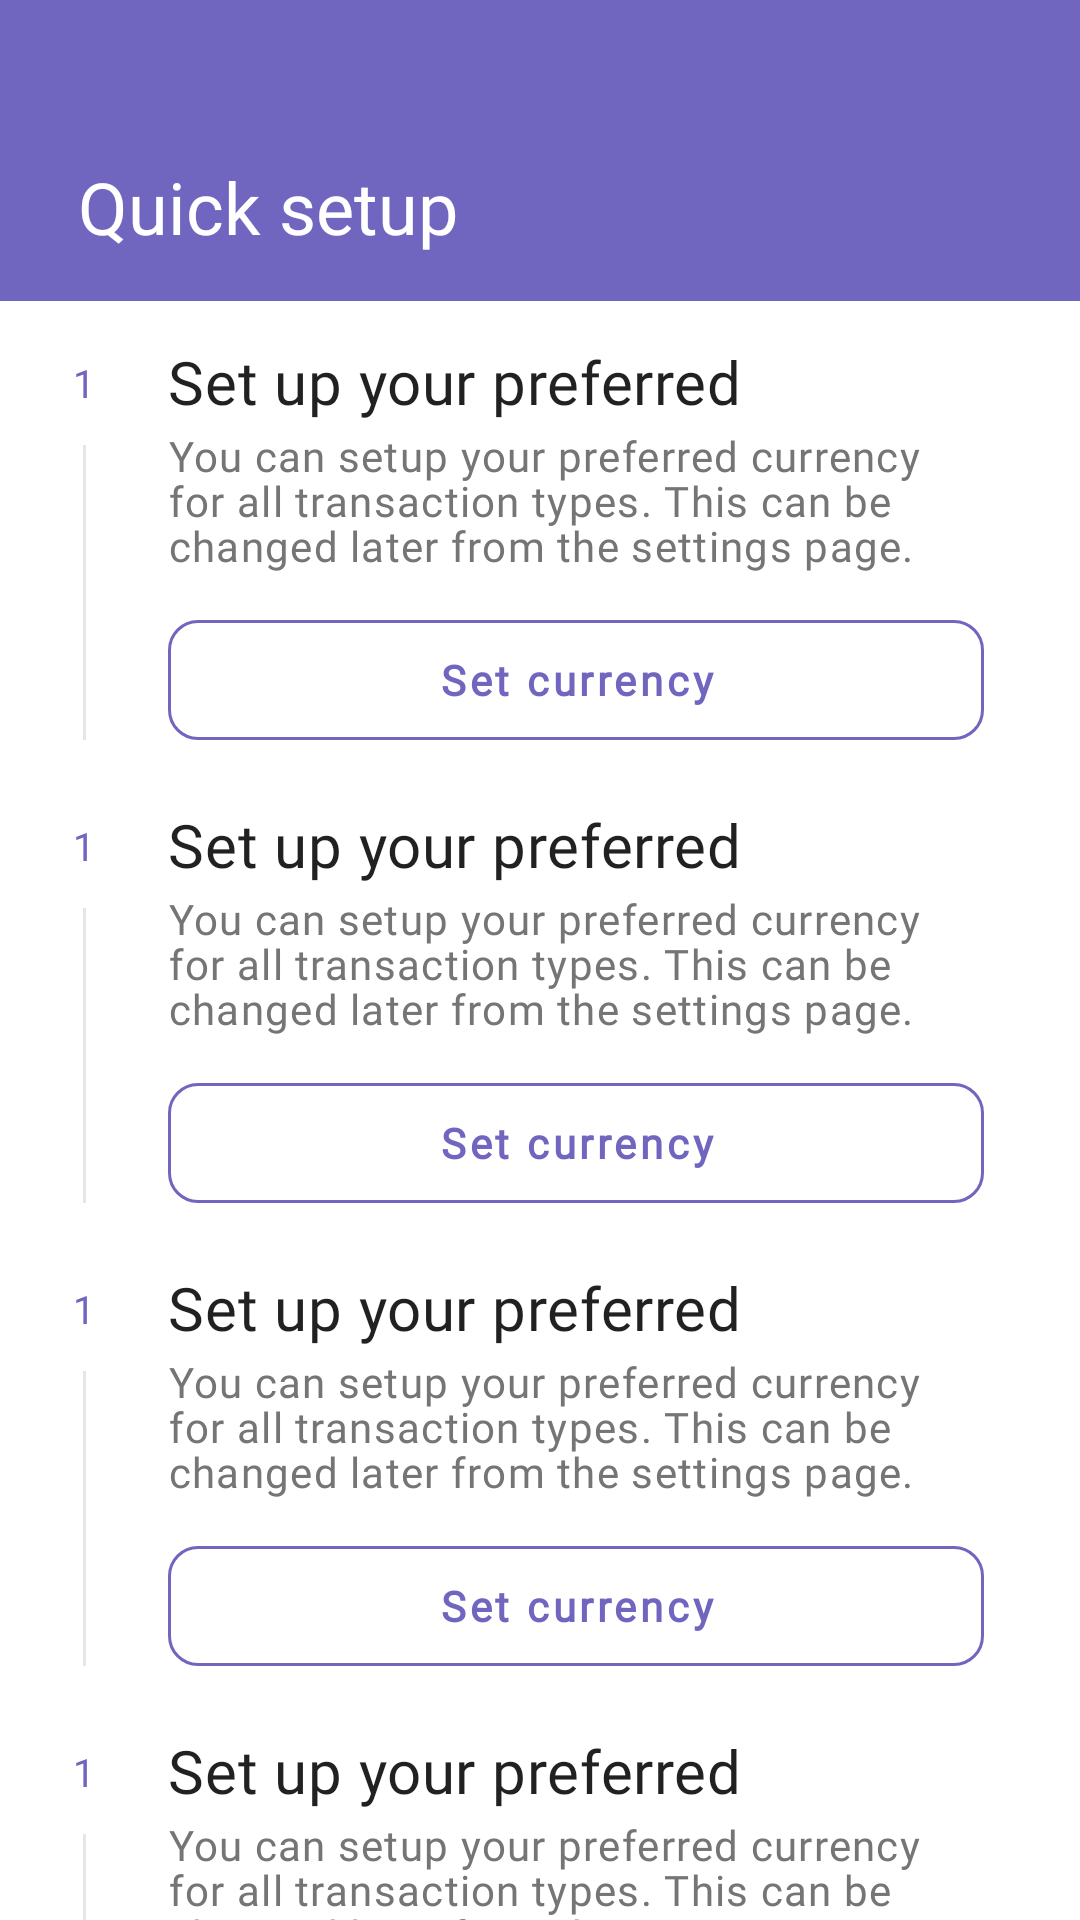

Android layout source for this screen:
<!-- AndroidManifest.xml: application theme AppTheme -->
<!-- res/layout/onboarding_setup.xml -->
<?xml version="1.0" encoding="utf-8"?>
<androidx.constraintlayout.widget.ConstraintLayout
    xmlns:android="http://schemas.android.com/apk/res/android"
    xmlns:app="http://schemas.android.com/apk/res-auto"
    android:layout_width="match_parent"
    android:layout_height="match_parent">

    <com.google.android.material.appbar.MaterialToolbar
        android:id="@+id/toolbar"
        android:layout_width="0dp"
        android:layout_height="wrap_content"
        android:background="@color/colorPrimary"
        app:layout_constraintEnd_toEndOf="parent"
        app:layout_constraintStart_toStartOf="parent"
        app:layout_constraintTop_toTopOf="parent"
        app:navigationIcon="@drawable/ic_back_arrow"/>

    <TextView
        android:id="@+id/appTitle"
        android:layout_width="0dp"
        android:layout_height="wrap_content"
        android:includeFontPadding="false"
        android:text="Quick setup"
        android:textColor="@color/colorWhite"
        android:textAppearance="?attr/textAppearanceHeadline5"
        android:background="@color/colorPrimary"
        android:paddingHorizontal="26dp"
        android:paddingBottom="16dp"
        app:layout_constraintEnd_toEndOf="parent"
        app:layout_constraintStart_toStartOf="parent"
        app:layout_constraintTop_toBottomOf="@+id/toolbar" />

    <ScrollView
        android:id="@+id/scrollParent"
        android:layout_width="0dp"
        android:layout_height="0dp"
        android:scrollbars="none"
        app:layout_constraintEnd_toEndOf="parent"
        app:layout_constraintStart_toStartOf="parent"
        app:layout_constraintTop_toBottomOf="@+id/appTitle"
        app:layout_constraintBottom_toBottomOf="parent">

        <androidx.constraintlayout.widget.ConstraintLayout
            android:layout_width="match_parent"
            android:layout_height="wrap_content"
            android:paddingBottom="16dp">

            <include
                android:id="@+id/currencySetup"
                layout="@layout/item_setup_action"
                android:layout_width="0dp"
                android:layout_height="wrap_content"
                app:layout_constraintEnd_toEndOf="parent"
                app:layout_constraintStart_toStartOf="parent"
                app:layout_constraintTop_toTopOf="parent"/>

            <include
                android:id="@+id/accountTypeSetup"
                layout="@layout/item_setup_action"
                android:layout_width="0dp"
                android:layout_height="wrap_content"
                android:layout_marginTop="8dp"
                app:layout_constraintEnd_toEndOf="parent"
                app:layout_constraintStart_toStartOf="parent"
                app:layout_constraintTop_toBottomOf="@+id/currencySetup"/>

            <include
                android:id="@+id/accountSetup"
                layout="@layout/item_setup_action"
                android:layout_width="0dp"
                android:layout_height="wrap_content"
                android:layout_marginTop="8dp"
                app:layout_constraintEnd_toEndOf="parent"
                app:layout_constraintStart_toStartOf="parent"
                app:layout_constraintTop_toBottomOf="@+id/accountTypeSetup"/>

            <include
                android:id="@+id/expenseTypesSetup"
                layout="@layout/item_setup_action"
                android:layout_width="0dp"
                android:layout_height="wrap_content"
                android:layout_marginTop="8dp"
                app:layout_constraintEnd_toEndOf="parent"
                app:layout_constraintStart_toStartOf="parent"
                app:layout_constraintTop_toBottomOf="@+id/accountSetup"/>

            <View
                android:id="@+id/setupActionView"
                android:layout_width="0dp"
                android:layout_height="1dp"
                android:layout_marginTop="8dp"
                android:background="@color/divider"
                app:layout_constraintTop_toBottomOf="@+id/expenseTypesSetup"
                app:layout_constraintEnd_toEndOf="@+id/guidelineEnd"
                app:layout_constraintStart_toStartOf="@+id/guidelineStart" />

            <com.airbnb.lottie.LottieAnimationView
                android:id="@+id/loadingAnimation"
                android:layout_width="48dp"
                android:layout_height="48dp"
                android:scaleType="centerInside"
                android:layout_marginTop="8dp"
                app:lottie_rawRes="@raw/firework"
                app:lottie_loop="true"
                app:lottie_autoPlay="true"
                app:layout_constraintStart_toStartOf="@id/guidelineStart"
                app:layout_constraintTop_toBottomOf="@+id/setupActionView" />

            <TextView
                android:id="@+id/completeTitle"
                android:layout_width="0dp"
                android:layout_height="wrap_content"
                android:includeFontPadding="false"
                android:text="@string/congratulations_setup_is_complete"
                android:textAppearance="?attr/textAppearanceBody1"
                android:textSize="16sp"
                app:layout_constraintEnd_toEndOf="@+id/guidelineEnd"
                app:layout_constraintStart_toEndOf="@+id/loadingAnimation"
                app:layout_constraintTop_toTopOf="@+id/loadingAnimation"
                app:layout_constraintBottom_toBottomOf="@+id/loadingAnimation" />

            <com.google.android.material.button.MaterialButton
                android:id="@+id/setupActionComplete"
                style="@style/ColoredButtonAppearance"
                android:layout_width="0dp"
                android:layout_height="40dp"
                android:layout_marginVertical="8dp"
                android:text="Welcome to money manager"
                android:textStyle="bold"
                android:textAllCaps="false"
                android:textSize="14sp"
                app:layout_constraintEnd_toEndOf="@+id/guidelineEnd"
                app:layout_constraintStart_toStartOf="@+id/guidelineStart"
                app:layout_constraintTop_toBottomOf="@+id/loadingAnimation" />

            <androidx.constraintlayout.widget.Group
                android:id="@+id/setupActionGroup"
                android:layout_width="wrap_content"
                android:layout_height="wrap_content"
                android:visibility="gone"
                app:constraint_referenced_ids="setupActionView, loadingAnimation, completeTitle, setupActionComplete"/>

            <androidx.constraintlayout.widget.Guideline
                android:id="@+id/guidelineStart"
                android:layout_width="wrap_content"
                android:layout_height="wrap_content"
                android:orientation="vertical"
                app:layout_constraintGuide_begin="16dp" />

            <androidx.constraintlayout.widget.Guideline
                android:id="@+id/guidelineEnd"
                android:layout_width="wrap_content"
                android:layout_height="wrap_content"
                android:orientation="vertical"
                app:layout_constraintGuide_end="16dp" />

        </androidx.constraintlayout.widget.ConstraintLayout>

    </ScrollView>

</androidx.constraintlayout.widget.ConstraintLayout>
<!-- res/layout/item_setup_action.xml (included above) -->
<?xml version="1.0" encoding="utf-8"?>
<androidx.constraintlayout.widget.ConstraintLayout
    xmlns:android="http://schemas.android.com/apk/res/android"
    xmlns:app="http://schemas.android.com/apk/res-auto"
    android:layout_width="match_parent"
    android:layout_height="wrap_content">

    <RelativeLayout
        android:id="@+id/currencyIndicator"
        android:layout_width="24dp"
        android:layout_height="24dp"
        android:layout_marginTop="16dp"
        app:layout_constraintTop_toTopOf="parent"
        app:layout_constraintStart_toStartOf="@+id/guidelineStart" >

        <com.google.android.material.radiobutton.MaterialRadioButton
            android:id="@+id/currencyRadio"
            android:layout_width="24dp"
            android:layout_height="24dp"
            android:background="@drawable/checkbox_rounded"
            android:button="@null"
            android:buttonTint="@color/colorAccent"
            android:clickable="false"/>

        <TextView
            android:id="@+id/actionNumber"
            android:layout_width="wrap_content"
            android:layout_height="wrap_content"
            android:includeFontPadding="false"
            android:text="1"
            android:textSize="13sp"
            android:textColor="@color/colorAccent"
            android:layout_centerInParent="true"
            android:textAppearance="?attr/textAppearanceHeadline5" />

    </RelativeLayout>

    <TextView
        android:id="@+id/currencyTitle"
        android:layout_width="0dp"
        android:layout_height="0dp"
        android:includeFontPadding="false"
        android:text="Set up your preferred currency"
        android:textAppearance="?attr/textAppearanceHeadline6"
        android:paddingHorizontal="16dp"
        app:layout_constraintEnd_toEndOf="@+id/guidelineEnd"
        app:layout_constraintStart_toEndOf="@+id/currencyIndicator"
        app:layout_constraintTop_toTopOf="@+id/currencyIndicator"
        app:layout_constraintBottom_toBottomOf="@+id/currencyIndicator" />

    <TextView
        android:id="@+id/currencyDescription"
        android:layout_width="0dp"
        android:layout_height="wrap_content"
        android:includeFontPadding="false"
        android:lineHeight="15dp"
        android:lineSpacingExtra="1dp"
        android:lineSpacingMultiplier="0.3"
        android:textSize="14sp"
        android:text="You can setup your preferred currency for all transaction types. This can be changed later from the settings page."
        android:textColor="@color/secondary_text"
        android:textAppearance="?attr/textAppearanceBody1"
        android:paddingHorizontal="16dp"
        android:layout_marginTop="4dp"
        app:layout_constraintEnd_toEndOf="@+id/guidelineEnd"
        app:layout_constraintStart_toEndOf="@+id/currencyIndicator"
        app:layout_constraintTop_toBottomOf="@+id/currencyTitle" />

    <com.google.android.material.button.MaterialButton
        android:id="@+id/setupActionButton"
        style="@style/OutlinesButtonAppearance"
        android:layout_width="0dp"
        android:layout_height="40dp"
        android:layout_marginHorizontal="16dp"
        android:layout_marginVertical="16dp"
        android:text="Set currency"
        android:textStyle="bold"
        android:textAllCaps="false"
        android:textSize="14sp"
        app:layout_constraintEnd_toEndOf="@+id/guidelineEnd"
        app:layout_constraintStart_toEndOf="@+id/currencyIndicator"
        app:layout_constraintTop_toBottomOf="@+id/currencyDescription" />

    <View
        android:id="@+id/setupActionView"
        android:layout_width="1dp"
        android:layout_height="0dp"
        android:layout_marginTop="8dp"
        android:background="@color/divider"
        app:layout_constraintTop_toBottomOf="@+id/currencyIndicator"
        app:layout_constraintEnd_toEndOf="@+id/currencyIndicator"
        app:layout_constraintStart_toStartOf="@+id/currencyIndicator"
        app:layout_constraintBottom_toBottomOf="parent" />

    <androidx.constraintlayout.widget.Guideline
        android:id="@+id/guidelineStart"
        android:layout_width="wrap_content"
        android:layout_height="wrap_content"
        android:orientation="vertical"
        app:layout_constraintGuide_begin="16dp" />

    <androidx.constraintlayout.widget.Guideline
        android:id="@+id/guidelineEnd"
        android:layout_width="wrap_content"
        android:layout_height="wrap_content"
        android:orientation="vertical"
        app:layout_constraintGuide_end="16dp" />

</androidx.constraintlayout.widget.ConstraintLayout>
<!-- resources referenced by this layout -->
<resources>
  <color name="colorAccent">#7066bf</color>
  <color name="colorPrimary">#7066bf</color>
  <color name="colorWhite">#ffffff</color>
  <color name="divider">#50aeb0a5</color>
  <color name="secondary_text">#757575</color>
  <string name="congratulations_setup_is_complete">Congratulations! Setup is complete</string>
  <style name="ShapeAppearance.Rounded.Corners" parent="ShapeAppearance.MaterialComponents.SmallComponent">
          <item name="cornerFamily">rounded</item>
          <item name="cornerSize">10dp</item>
      </style>
  <color name="colorPrimaryDark">#474376</color>
  <color name="statusBarColor">#7066bf</color>
  <style name="TextAppearance.Wealthy.Headline1" parent="TextAppearance.MaterialComponents.Headline1">
          <item name="fontFamily">@font/sand_bold</item>
          <item name="android:textColor">@color/color_on_surface_emphasis_high</item>
      </style>
  <style name="TextAppearance.Wealthy.Headline2" parent="TextAppearance.MaterialComponents.Headline2">
          <item name="fontFamily">@font/sand_semibold</item>
          <item name="android:textColor">@color/color_on_surface_emphasis_high</item>
      </style>
  <style name="TextAppearance.Wealthy.Headline3" parent="TextAppearance.MaterialComponents.Headline3">
          <item name="fontFamily">@font/sand_bold</item>
          <item name="android:textColor">@color/color_on_surface_emphasis_high</item>
      </style>
  <style name="TextAppearance.Wealthy.Headline4" parent="TextAppearance.MaterialComponents.Headline4">
          <item name="fontFamily">@font/sand_bold</item>
          <item name="android:textColor">@color/color_on_surface_emphasis_high</item>
      </style>
  <style name="TextAppearance.Wealthy.Headline5" parent="TextAppearance.MaterialComponents.Headline5">
          <item name="fontFamily">@font/sand_bold</item>
          <item name="android:textColor">@color/color_on_surface_emphasis_high</item>
      </style>
  <style name="TextAppearance.Wealthy.Headline6" parent="TextAppearance.MaterialComponents.Headline6">
          <item name="fontFamily">@font/sand_medium</item>
          <item name="android:textColor">@color/color_on_surface_emphasis_high</item>
      </style>
  <style name="TextAppearance.Wealthy.Subtitle1" parent="TextAppearance.MaterialComponents.Subtitle1">
          <item name="fontFamily">@font/sand_light</item>
          <item name="android:textColor">@color/color_on_surface_emphasis_high</item>
      </style>
  <style name="TextAppearance.Wealthy.Subtitle2" parent="TextAppearance.MaterialComponents.Subtitle2">
          <item name="fontFamily">@font/sand_medium</item>
          <item name="android:textColor">@color/color_on_surface_emphasis_high</item>
      </style>
  <style name="TextAppearance.Wealthy.Body1" parent="TextAppearance.MaterialComponents.Body1">
          <item name="fontFamily">@font/sand_regular</item>
          <item name="android:textSize">16sp</item>
          <item name="android:textColor">@color/color_on_surface_emphasis_high</item>
          <item name="lineHeight">24sp</item>
      </style>
  <style name="TextAppearance.Wealthy.Body2" parent="TextAppearance.MaterialComponents.Body2">
          <item name="fontFamily">@font/sand_regular</item>
          <item name="android:textColor">@color/color_on_surface_emphasis_high</item>
          <item name="android:textSize">14sp</item>
      </style>
  <style name="TextAppearance.Wealthy.Button" parent="TextAppearance.MaterialComponents.Button">
          <item name="fontFamily">@font/sand_medium</item>
          <item name="android:textAllCaps">false</item>
          <item name="android:textColor">@color/color_on_surface_emphasis_high</item>
      </style>
  <style name="TextAppearance.Wealthy.Caption" parent="TextAppearance.MaterialComponents.Caption">
          <item name="fontFamily">@font/sand_light</item>
          <item name="android:textColor">@color/color_on_surface_emphasis_high</item>
      </style>
</resources>
